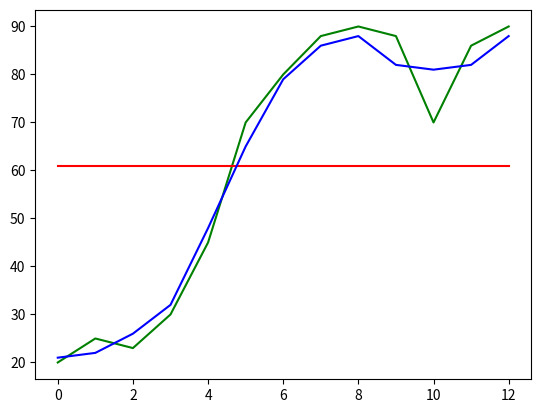
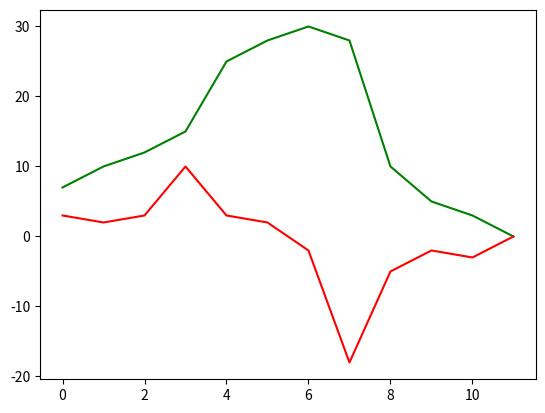

The script that saved these images, in order:
import matplotlib.pyplot as plt
import numpy as np
from scipy.ndimage import convolve1d

#data = np.array([80,85,91,88,30,85,93,88])
data = np.array([20,25,23,30,45,70,80,88,90,88,70,86,90])
#                0.3 0.3 0.3
plt.plot(data, 'g')
data2 = data.copy()
data2[:] = data.mean()
plt.plot(data2, 'r')
data3 = convolve1d(data, [1/3.0]*3)
plt.plot(data3, 'b')
#plt.show()

plt.figure()
data = [7,10,12,15,25,28,30,28,10,5,3,0]
plt.plot(data, 'g')
data2 = convolve1d(data, [1,-1])
print(data2)
print(np.argmax(data2), np.argmin(data2))
plt.plot(data2, 'r')
plt.show()
